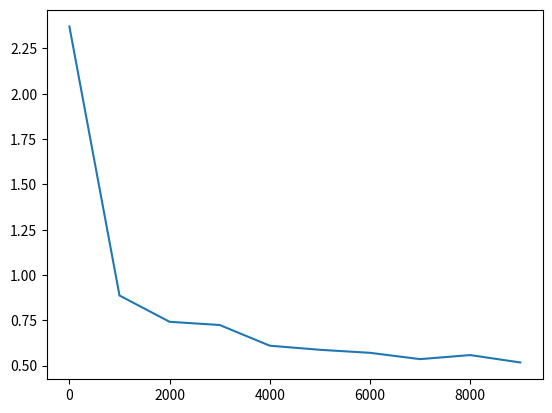

The matplotlib source for this figure:
import numpy as np
from matplotlib import pyplot as plt

point = [[3,   1.5, 1],
         [2,   1,   0],
         [4,   1.5, 1],
         [3,   1,   0],
         [3.5, .5,  1],
         [2,   .5,  0],
         [5.5,  1,  1],
         [1,    1,  0]]


def sigmoid(y):
    return 1 / (1 + np.exp(-y))


def sigmoid_p(y):
    return sigmoid(y) * (1 - sigmoid(y))


def train():
    w1 = np.random.randn()
    w2 = np.random.randn()
    b = np.random.randn()
    learning_rate = 0.1
    cost = []
    iteration = []
    for i in range(10000):
        index = np.random.randint(len(point))
        a = point[index]
        z = w1 * a[0] + w2 * a[1] + b
        pred = sigmoid(z)
        dcost_dpred = 2 * (pred - a[2])
        dpred_dz = sigmoid_p(z)
        dz_dw1 = a[0]
        dz_dw2 = a[1]
        dz_db = 1
        dcost_dz = dcost_dpred * dpred_dz
        dcost_dw1 = dcost_dz * dz_dw1
        dcost_dw2 = dcost_dz * dz_dw2
        dcost_db = dcost_dz * dz_db
        w1 = w1 - learning_rate * dcost_dw1
        w2 = w2 - learning_rate * dcost_dw2
        b = b - learning_rate * dcost_db
        if i % 1000 == 0:
            c = 0
            for j in range(len(point)):
                p = point[j]
                p_pred = sigmoid(w1 * p[0] + w2 * p[1] + b)
                c += (p_pred - p[2])**2
            cost.append(c)
            iteration.append(i)
    plt.plot(iteration, cost)
    plt.show()
    return cost, w1, w2, b


def test():
    cost, w1, w2, b = train()
    print(cost)
    print(w1, w2, b)
    correct = 0
    for d in point:
        a1 = d[0]
        a2 = d[1]
        target = d[2]
        pred = sigmoid(w1 * a1 + w2 * a2 + b)
        if abs(pred - target) <= 0.5:
            correct += 1
        else:
            print(d)
    print(f"{round(correct / len(point))*100}%")


test()
